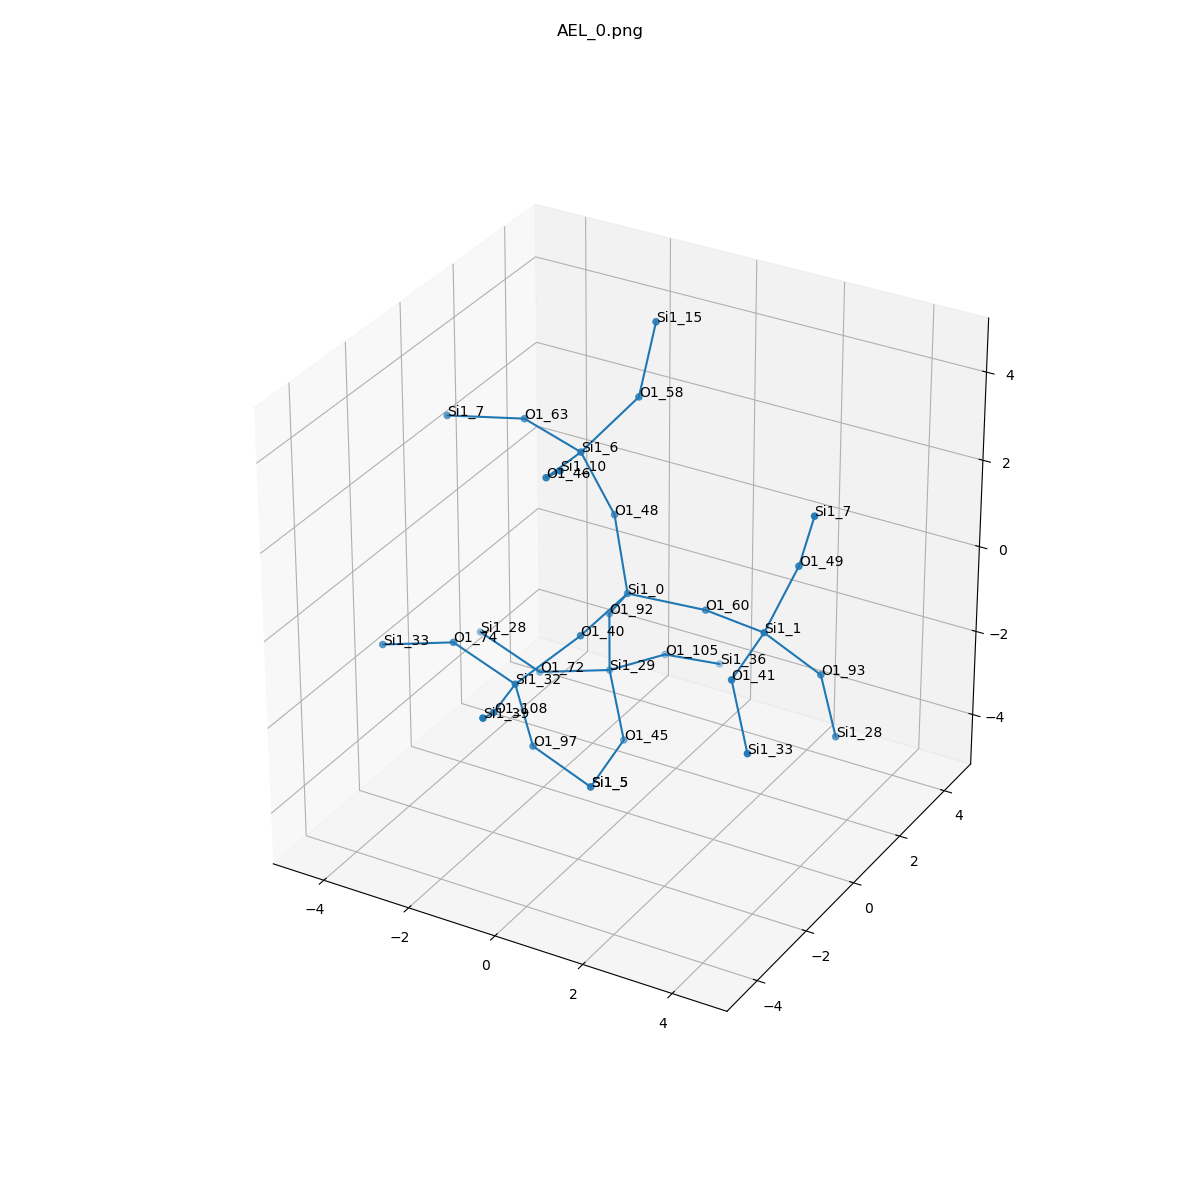

Values plotted in this chart, from the file beside it:
, neighbor_num, isite, atom, x, y, z, front_index
0, 0, 0, Si1, 0.0, 0.0, 0.0, 
1, 1, 48, O1, -0.5303, 0.4008, 1.465, 0.0
2, 1, 60, O1, 1.548, 0.4195, -0.146, 0.0
3, 1, 40, O1, -0.1513, -1.588, -0.2156, 0.0
4, 1, 92, O1, -0.8711, 0.7735, -1.112, 0.0
5, 2, 6, Si1, -1.061, 0.0, 2.93, 1.0
6, 2, 1, Si1, 3.095, 0.0, 0.0, 2.0
7, 2, 32, Si1, -1.063, -2.586, -1.09, 3.0
8, 2, 29, Si1, -1.063, 1.107, -2.676, 4.0
9, 3, 58, O1, -0.1895, 0.7735, 4.042, 5.0
10, 3, 63, O1, -2.608, 0.4195, 3.076, 5.0
11, 3, 46, O1, -0.9093, -1.588, 3.146, 5.0
12, 3, 93, O1, 3.966, 0.7735, -1.112, 6.0
13, 3, 49, O1, 3.626, 0.4008, 1.465, 6.0
14, 3, 41, O1, 3.247, -1.588, -0.2156, 6.0
15, 3, 74, O1, -2.608, -2.388, -0.6843, 7.0
16, 3, 97, O1, -0.8711, -2.253, -2.654, 7.0
17, 3, 108, O1, -0.6259, -4.109, -0.8089, 7.0
18, 3, 45, O1, -0.1513, 0.1086, -3.55, 8.0
19, 3, 105, O1, -0.6259, 2.63, -2.957, 8.0
20, 3, 72, O1, -2.608, 0.9084, -3.081, 8.0
21, 4, 15, Si1, 0.002494, 1.107, 5.606, 9.0
22, 4, 7, Si1, -4.156, 0.0, 2.93, 10.0
23, 4, 10, Si1, 0.002494, -2.586, 4.02, 11.0
24, 4, 28, Si1, 4.158, 1.107, -2.676, 12.0
25, 4, 7, Si1, 4.156, 0.0, 2.93, 13.0
26, 4, 33, Si1, 4.158, -2.586, -1.09, 14.0
27, 4, 33, Si1, -4.154, -2.586, -1.09, 15.0
28, 4, 5, Si1, 0.0, -1.48, -3.766, 16.0
29, 4, 39, Si1, -0.05818, -5.422, -0.07098, 17.0
30, 4, 5, Si1, 0.0, -1.48, -3.766, 18.0
31, 4, 36, Si1, -0.05818, 3.942, -3.695, 19.0
32, 4, 28, Si1, -4.154, 1.107, -2.676, 20.0
